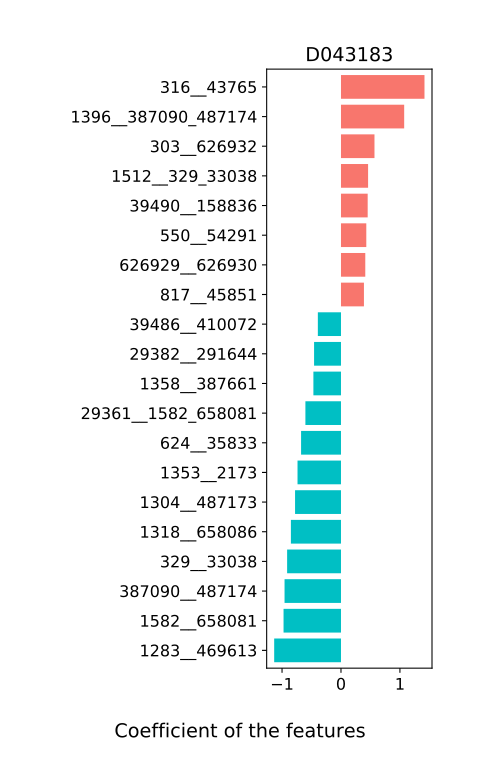

Data behind this chart, as committed beside it:
, D043183
584__821, 0.03313
46503__28111_28117, 0.05769
674529__296_310297, -0.01218
1351__166486_360807, 0.124
37734__46228_74426, -0.03817
384638__39492_204516, -0.1325
40518__1260_147802, 0.07758
33043__328814, 0.1034
310298__165179_218538, -0.09231
28111__28117, 0.08731
301301__820_751585, 0.0632
88431__216816, -0.1762
39492__204516, -0.08816
29361__1582_658081, -0.6036
296__310297, -0.1295
1282__29382_291644, 0.1853
40519__303_626932, -0.09464
548__363265_1118061, -0.1018
820__751585, 0.06165
166486__360807, -0.1447
411489__39485_246787, -0.09421
1747__562_328813, 0.1511
165179__218538, -0.02178
39488__546_571, -0.1303
46228__74426, 0.2367
291645__552398_1070699, -0.3001
1260__147802, 0.1285
40214__40324, -0.003138
582__1304_487173, 0.3612
665951__28116_100886, -0.1876
1352__47770, 0.08316
562__328813, -0.004833
116085__729_371601, -0.06038
363265__1118061, -0.1861
1735__818_626940, 0.2062
1363__1358_387661, 0.02885
39485__246787, 0.2153
28126__626929_626930, 0.07338
39486__410072, -0.3925
29382__291644, -0.4564
40520__40545_329854, -0.009407
28116__100886, -0.04161
546__571, 0.1901
154046__287_47678, 0.1674
823__1078764, 0.07927
28026__550_54291, 0.1637
818__626940, 0.1567
729__371601, -0.2518
552398__1070699, -0.312
316__43765, 1.417
624__35833, -0.6769
1353__2173, -0.7373
1358__387661, -0.468
39490__158836, 0.453
39496__33039_338188, 0.2787
303__626932, 0.5684
1582__658081, -0.9744
454155__853_239935, 0.1097
1304__487173, -0.7791
545__501496, 0.3442
... 17 more rows
